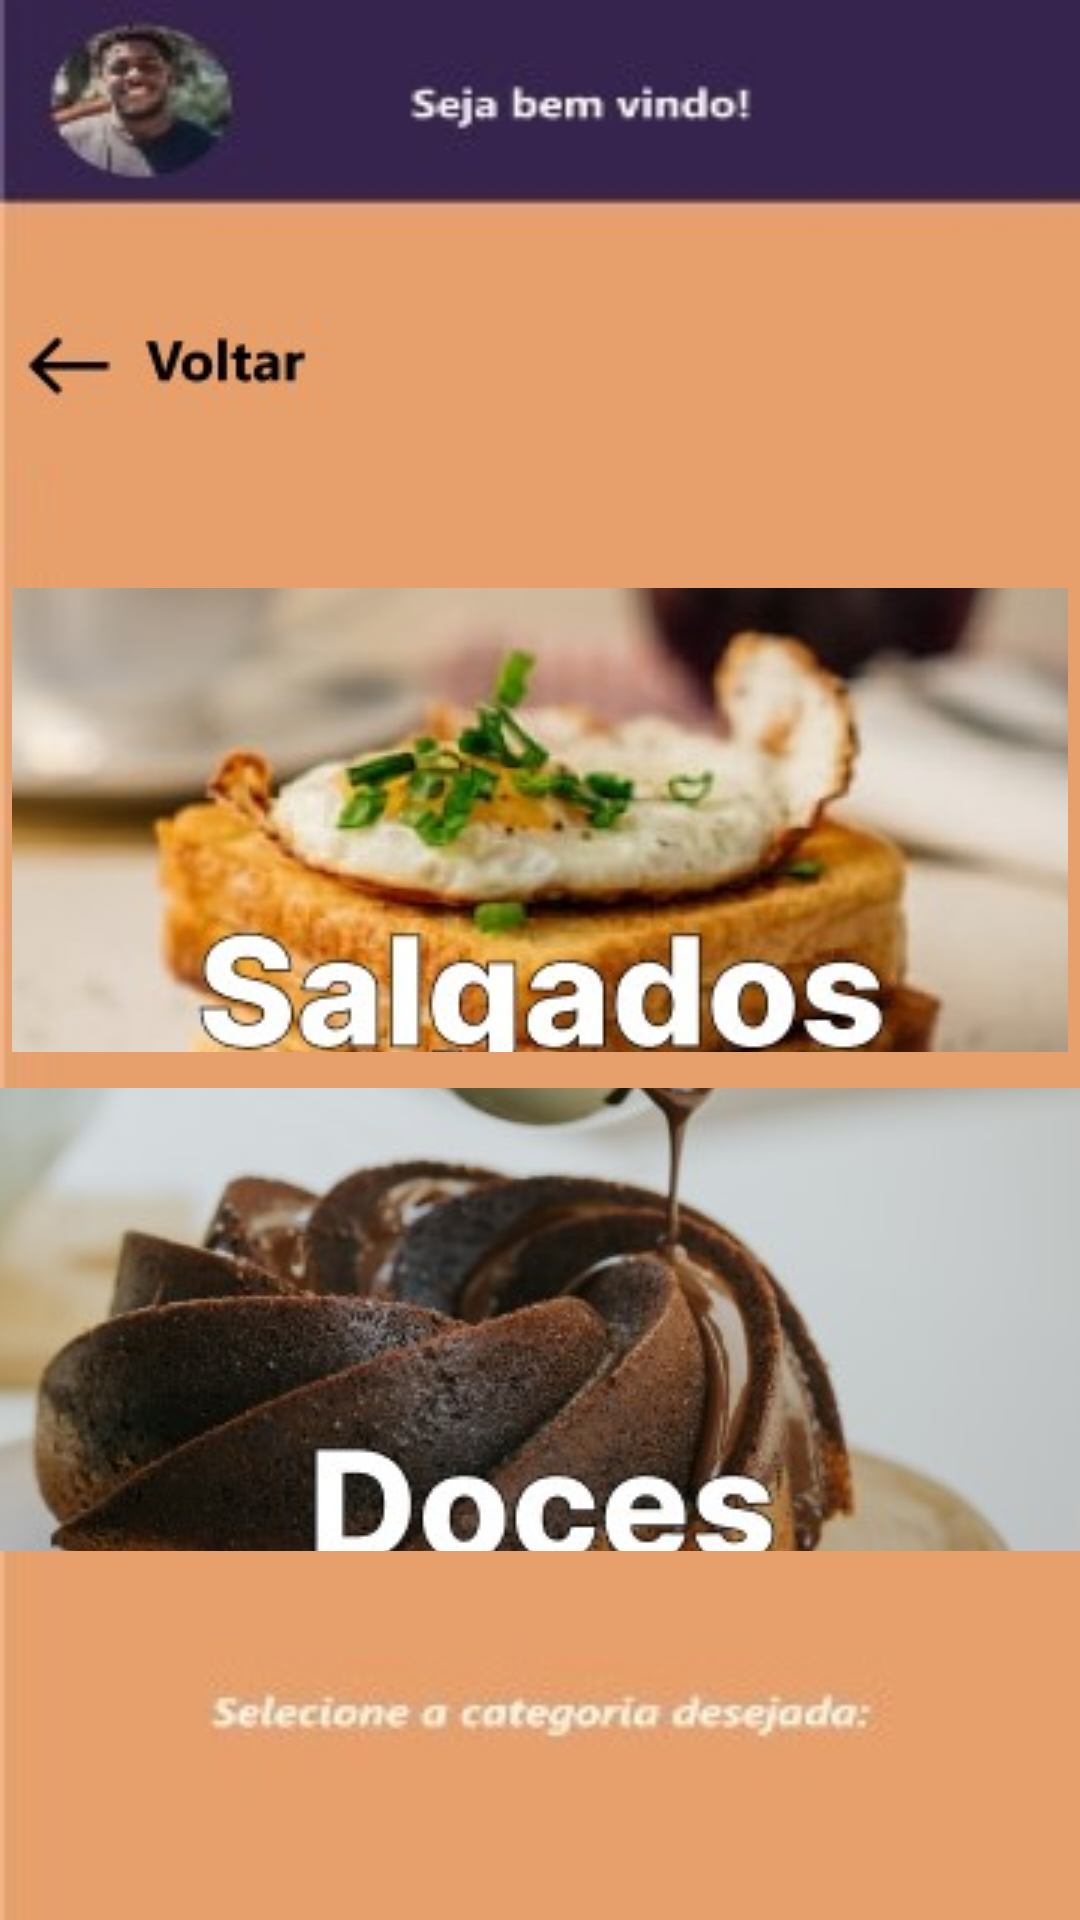

Reconstruct the res/layout file that produces this screen, plus the resources it refers to.
<!-- AndroidManifest.xml: application theme Theme.App_fmu -->
<!-- res/layout/activity_menu_doce_salgado.xml -->
<?xml version="1.0" encoding="utf-8"?>
<androidx.constraintlayout.widget.ConstraintLayout xmlns:android="http://schemas.android.com/apk/res/android"
    xmlns:app="http://schemas.android.com/apk/res-auto"
    xmlns:tools="http://schemas.android.com/tools"
    android:layout_width="match_parent"
    android:layout_height="match_parent"
    android:background="@drawable/tela_salgado_doce"
    tools:context=".Menu_doce_salgado">

    <ImageButton
        android:id="@+id/botao_salgados"
        android:layout_width="0dp"
        android:layout_height="0dp"
        android:layout_marginStart="4dp"
        android:layout_marginEnd="4dp"
        android:layout_marginBottom="12dp"
        android:onClick="abrirSalgados"
        app:layout_constraintBottom_toTopOf="@+id/botao_doces"
        app:layout_constraintEnd_toEndOf="parent"
        app:layout_constraintStart_toStartOf="parent"
        app:layout_constraintTop_toBottomOf="@+id/botao_voltar_main"
        app:srcCompat="@drawable/botao_salgados" />

    <ImageButton
        android:id="@+id/botao_doces"
        android:layout_width="0dp"
        android:layout_height="0dp"
        android:layout_marginBottom="123dp"
        android:onClick="abrirDoces"
        app:layout_constraintBottom_toBottomOf="parent"
        app:layout_constraintEnd_toEndOf="parent"
        app:layout_constraintStart_toStartOf="parent"
        app:layout_constraintTop_toBottomOf="@+id/botao_salgados"
        app:srcCompat="@drawable/botao_doce" />

    <ImageButton
        android:id="@+id/botao_voltar_main"
        android:layout_width="108dp"
        android:layout_height="69dp"
        android:layout_marginStart="4dp"
        android:layout_marginTop="87dp"
        android:layout_marginBottom="40dp"
        android:onClick="abrirMain"
        app:layout_constraintBottom_toTopOf="@+id/botao_salgados"
        app:layout_constraintStart_toStartOf="parent"
        app:layout_constraintTop_toTopOf="parent"
        app:srcCompat="@drawable/botao_voltar" />
</androidx.constraintlayout.widget.ConstraintLayout>
<!-- resources referenced by this layout -->
<resources>
  <!-- drawable botao_doce: jpg bitmap (drawable, 30619 bytes) -->
  <!-- drawable botao_salgados: jpg bitmap (drawable, 21888 bytes) -->
  <!-- drawable botao_voltar: jpg bitmap (drawable, 2022 bytes) -->
  <!-- drawable tela_salgado_doce: jpg bitmap (drawable, 8438 bytes) -->
  <style name="Theme.App_fmu" parent="Theme.MaterialComponents.DayNight.DarkActionBar">
          
          <item name="colorPrimary">@color/purple_500</item>
          <item name="colorPrimaryVariant">@color/purple_700</item>
          <item name="colorOnPrimary">@color/white</item>
          
          <item name="colorSecondary">@color/teal_200</item>
          <item name="colorSecondaryVariant">@color/teal_700</item>
          <item name="colorOnSecondary">@color/black</item>
          
          <item name="android:statusBarColor">?attr/colorPrimaryVariant</item>
          
      </style>
  <!-- not gathered from this repository: default colours our renderer supplied (Android Studio template values) -->
  <color name="purple_500">#FF6200EE</color>
  <color name="purple_700">#FF3700B3</color>
  <color name="teal_200">#FF03DAC5</color>
  <color name="teal_700">#FF018786</color>
  <color name="black">#FF000000</color>
  <color name="white">#FFFFFFFF</color>
</resources>
